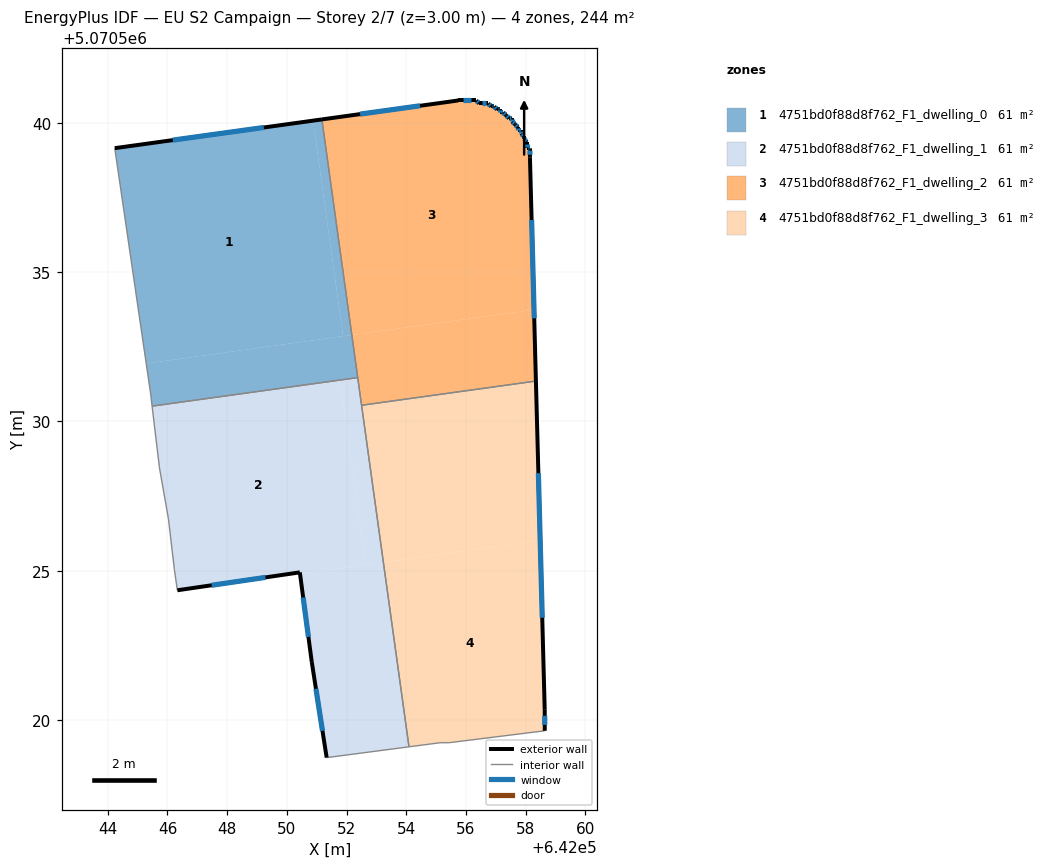
=== STOREY PLAN SPEC (per zone: floor XY polygon, exterior-wall plan segments, windows/doors) ===
zone 1: 4751bd0f88d8f762_F1_dwelling_0  (60.9 m²)
  floor: (642051.88, 5070532.86) (642050.88, 5070540.08) (642044.23, 5070539.16) (642045.29, 5070531.94)
  floor: (642052.17, 5070532.90) (642051.17, 5070540.12) (642050.88, 5070540.08) (642051.88, 5070532.86)
  floor: (642052.37, 5070531.47) (642052.17, 5070532.90) (642045.29, 5070531.94) (642045.43, 5070530.95) (642045.48, 5070530.51)
  exterior wall: (642044.23, 5070539.16) – (642051.17, 5070540.12)  [7.0 m]
    window: (642046.18, 5070539.42) – (642049.23, 5070539.85)  [4.1 m²]
  interior walls: 4
zone 2: 4751bd0f88d8f762_F1_dwelling_1  (60.9 m²)
  floor: (642052.63, 5070525.20) (642051.77, 5070531.39) (642045.48, 5070530.51) (642045.73, 5070528.45) (642046.03, 5070526.75) (642046.23, 5070525.04) (642046.33, 5070524.34) (642050.43, 5070524.94) (642050.44, 5070524.89)
  floor: (642054.09, 5070519.10) (642053.23, 5070525.28) (642050.44, 5070524.89) (642050.83, 5070521.94) (642051.33, 5070518.74)
  floor: (642053.23, 5070525.28) (642052.37, 5070531.47) (642051.77, 5070531.39) (642052.63, 5070525.20)
  exterior wall: (642051.33, 5070518.74) – (642050.83, 5070521.94)  [3.2 m]
    window: (642051.19, 5070519.64) – (642050.97, 5070521.04)  [1.9 m²]
  exterior wall: (642050.83, 5070521.94) – (642050.43, 5070524.94)  [3.0 m]
    window: (642050.72, 5070522.78) – (642050.55, 5070524.10)  [1.8 m²]
  exterior wall: (642050.43, 5070524.94) – (642046.33, 5070524.34)  [4.1 m]
    window: (642049.28, 5070524.78) – (642047.48, 5070524.51)  [2.4 m²]
  interior walls: 8
zone 3: 4751bd0f88d8f762_F1_dwelling_2  (60.9 m²)
  floor: (642058.28, 5070533.74) (642058.14, 5070538.85) (642058.14, 5070539.15) (642058.04, 5070539.15) (642058.04, 5070539.35) (642057.94, 5070539.45) (642057.94, 5070539.55) (642057.84, 5070539.65) (642057.84, 5070539.75) (642057.74, 5070539.75) (642057.74, 5070539.85) (642057.64, 5070539.95) (642057.54, 5070540.05) (642057.54, 5070540.15) (642057.44, 5070540.15) (642057.34, 5070540.25) (642057.24, 5070540.35) (642057.14, 5070540.35) (642057.14, 5070540.45) (642057.04, 5070540.45) (642056.94, 5070540.55) (642056.84, 5070540.55) (642056.74, 5070540.65) (642056.44, 5070540.65) (642056.34, 5070540.75) (642055.74, 5070540.75) (642051.17, 5070540.12) (642052.17, 5070532.90)
  floor: (642058.34, 5070531.35) (642058.28, 5070533.74) (642052.17, 5070532.90) (642052.50, 5070530.54)
  exterior wall: (642056.84, 5070540.55) – (642056.94, 5070540.55)  [0.1 m]
    window: (642056.87, 5070540.55) – (642056.91, 5070540.55)  [0.1 m²]
  exterior wall: (642056.94, 5070540.55) – (642057.04, 5070540.45)  [0.1 m]
    window: (642056.97, 5070540.52) – (642057.01, 5070540.48)  [0.1 m²]
  exterior wall: (642057.04, 5070540.45) – (642057.14, 5070540.45)  [0.1 m]
    window: (642057.07, 5070540.45) – (642057.11, 5070540.45)  [0.1 m²]
  exterior wall: (642057.14, 5070540.45) – (642057.14, 5070540.35)  [0.1 m]
    window: (642057.14, 5070540.42) – (642057.14, 5070540.38)  [0.1 m²]
  exterior wall: (642057.14, 5070540.35) – (642057.24, 5070540.35)  [0.1 m]
    window: (642057.17, 5070540.35) – (642057.21, 5070540.35)  [0.1 m²]
  exterior wall: (642057.24, 5070540.35) – (642057.34, 5070540.25)  [0.1 m]
    window: (642057.27, 5070540.32) – (642057.31, 5070540.28)  [0.1 m²]
  exterior wall: (642057.34, 5070540.25) – (642057.44, 5070540.15)  [0.1 m]
    window: (642057.37, 5070540.22) – (642057.41, 5070540.18)  [0.1 m²]
  exterior wall: (642057.44, 5070540.15) – (642057.54, 5070540.15)  [0.1 m]
    window: (642057.47, 5070540.15) – (642057.51, 5070540.15)  [0.1 m²]
  exterior wall: (642057.54, 5070540.15) – (642057.54, 5070540.05)  [0.1 m]
    window: (642057.54, 5070540.12) – (642057.54, 5070540.08)  [0.1 m²]
  exterior wall: (642057.54, 5070540.05) – (642057.64, 5070539.95)  [0.1 m]
    window: (642057.57, 5070540.02) – (642057.61, 5070539.98)  [0.1 m²]
  exterior wall: (642057.64, 5070539.95) – (642057.74, 5070539.85)  [0.1 m]
    window: (642057.67, 5070539.92) – (642057.71, 5070539.88)  [0.1 m²]
  exterior wall: (642057.74, 5070539.85) – (642057.74, 5070539.75)  [0.1 m]
    window: (642057.74, 5070539.82) – (642057.74, 5070539.78)  [0.1 m²]
  exterior wall: (642057.74, 5070539.75) – (642057.84, 5070539.75)  [0.1 m]
    window: (642057.77, 5070539.75) – (642057.81, 5070539.75)  [0.1 m²]
  exterior wall: (642057.84, 5070539.75) – (642057.84, 5070539.65)  [0.1 m]
    window: (642057.84, 5070539.72) – (642057.84, 5070539.68)  [0.1 m²]
  exterior wall: (642057.84, 5070539.65) – (642057.94, 5070539.55)  [0.1 m]
    window: (642057.87, 5070539.62) – (642057.91, 5070539.58)  [0.1 m²]
  exterior wall: (642057.94, 5070539.55) – (642057.94, 5070539.45)  [0.1 m]
    window: (642057.94, 5070539.52) – (642057.94, 5070539.48)  [0.1 m²]
  exterior wall: (642057.94, 5070539.45) – (642058.04, 5070539.35)  [0.1 m]
    window: (642057.97, 5070539.42) – (642058.01, 5070539.38)  [0.1 m²]
  exterior wall: (642058.04, 5070539.35) – (642058.04, 5070539.15)  [0.2 m]
    window: (642058.04, 5070539.29) – (642058.04, 5070539.21)  [0.1 m²]
  exterior wall: (642058.04, 5070539.15) – (642058.14, 5070539.15)  [0.1 m]
    window: (642058.07, 5070539.15) – (642058.11, 5070539.15)  [0.1 m²]
  exterior wall: (642058.14, 5070539.15) – (642058.14, 5070538.85)  [0.3 m]
    window: (642058.14, 5070539.07) – (642058.14, 5070538.94)  [0.2 m²]
  exterior wall: (642058.14, 5070538.85) – (642058.34, 5070531.35)  [7.5 m]
    window: (642058.20, 5070536.75) – (642058.29, 5070533.45)  [4.3 m²]
  exterior wall: (642051.17, 5070540.12) – (642055.74, 5070540.75)  [4.6 m]
    window: (642052.45, 5070540.30) – (642054.46, 5070540.58)  [2.7 m²]
  exterior wall: (642055.74, 5070540.75) – (642056.34, 5070540.75)  [0.6 m]
    window: (642055.91, 5070540.75) – (642056.17, 5070540.75)  [0.3 m²]
  exterior wall: (642056.34, 5070540.75) – (642056.44, 5070540.65)  [0.1 m]
    window: (642056.37, 5070540.72) – (642056.41, 5070540.68)  [0.1 m²]
  exterior wall: (642056.44, 5070540.65) – (642056.74, 5070540.65)  [0.3 m]
    window: (642056.53, 5070540.65) – (642056.66, 5070540.65)  [0.2 m²]
  exterior wall: (642056.74, 5070540.65) – (642056.84, 5070540.55)  [0.1 m]
    window: (642056.77, 5070540.62) – (642056.81, 5070540.58)  [0.1 m²]
  interior walls: 3
zone 4: 4751bd0f88d8f762_F1_dwelling_3  (60.9 m²)
  floor: (642058.48, 5070526.01) (642058.34, 5070531.35) (642052.50, 5070530.54) (642053.23, 5070525.28)
  floor: (642058.64, 5070519.64) (642058.64, 5070520.34) (642058.48, 5070526.01) (642053.23, 5070525.28) (642054.09, 5070519.10) (642055.14, 5070519.24) (642055.44, 5070519.24)
  exterior wall: (642058.34, 5070531.35) – (642058.64, 5070520.34)  [11.0 m]
    window: (642058.42, 5070528.27) – (642058.55, 5070523.42)  [6.4 m²]
  exterior wall: (642058.64, 5070520.34) – (642058.64, 5070519.64)  [0.7 m]
    window: (642058.64, 5070520.14) – (642058.64, 5070519.83)  [0.4 m²]
  interior walls: 5

=== DERIVED (storey summary) ===
Building: EU S2 Campaign
Storey: 2 of 7  (floor level z = 3.00 m)
Storey gross floor area: 243.6 m²
Zones on this storey: 4
  - 4751bd0f88d8f762_F1_dwelling_0: floor 60.9 m²; exterior wall 7.0 m (21.0 m²); 1 window(s) 4.1 m²; WWR 19.3%
  - 4751bd0f88d8f762_F1_dwelling_1: floor 60.9 m²; exterior wall 10.4 m (31.3 m²); 3 window(s) 6.0 m²; WWR 19.3%
  - 4751bd0f88d8f762_F1_dwelling_2: floor 60.9 m²; exterior wall 15.9 m (47.7 m²); 26 window(s) 9.2 m²; WWR 19.3%
  - 4751bd0f88d8f762_F1_dwelling_3: floor 60.9 m²; exterior wall 11.7 m (35.2 m²); 2 window(s) 6.8 m²; WWR 19.3%
Zone adjacency (shared interzone walls):
  - 4751bd0f88d8f762_F1_dwelling_0 ↔ 4751bd0f88d8f762_F1_dwelling_1
  - 4751bd0f88d8f762_F1_dwelling_0 ↔ 4751bd0f88d8f762_F1_dwelling_2
  - 4751bd0f88d8f762_F1_dwelling_1 ↔ 4751bd0f88d8f762_F1_dwelling_2
  - 4751bd0f88d8f762_F1_dwelling_1 ↔ 4751bd0f88d8f762_F1_dwelling_3
  - 4751bd0f88d8f762_F1_dwelling_2 ↔ 4751bd0f88d8f762_F1_dwelling_3